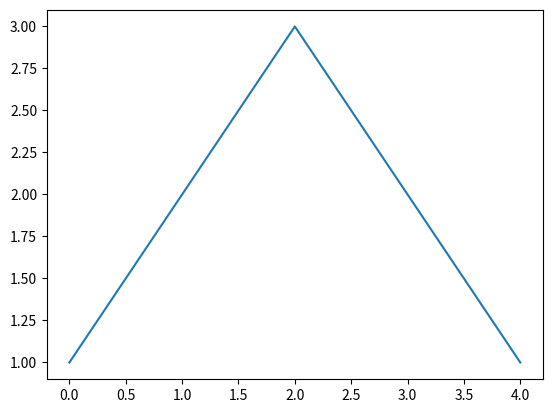

Reproduce this figure in Python.
from __future__ import print_function
%matplotlib widget
import matplotlib
from matplotlib import pyplot as plt

if matplotlib.__version__ < '1.5':
    print('Matplotlib needs to be updated')

plt.plot([1, 2, 3, 2, 1])
plt.show()

